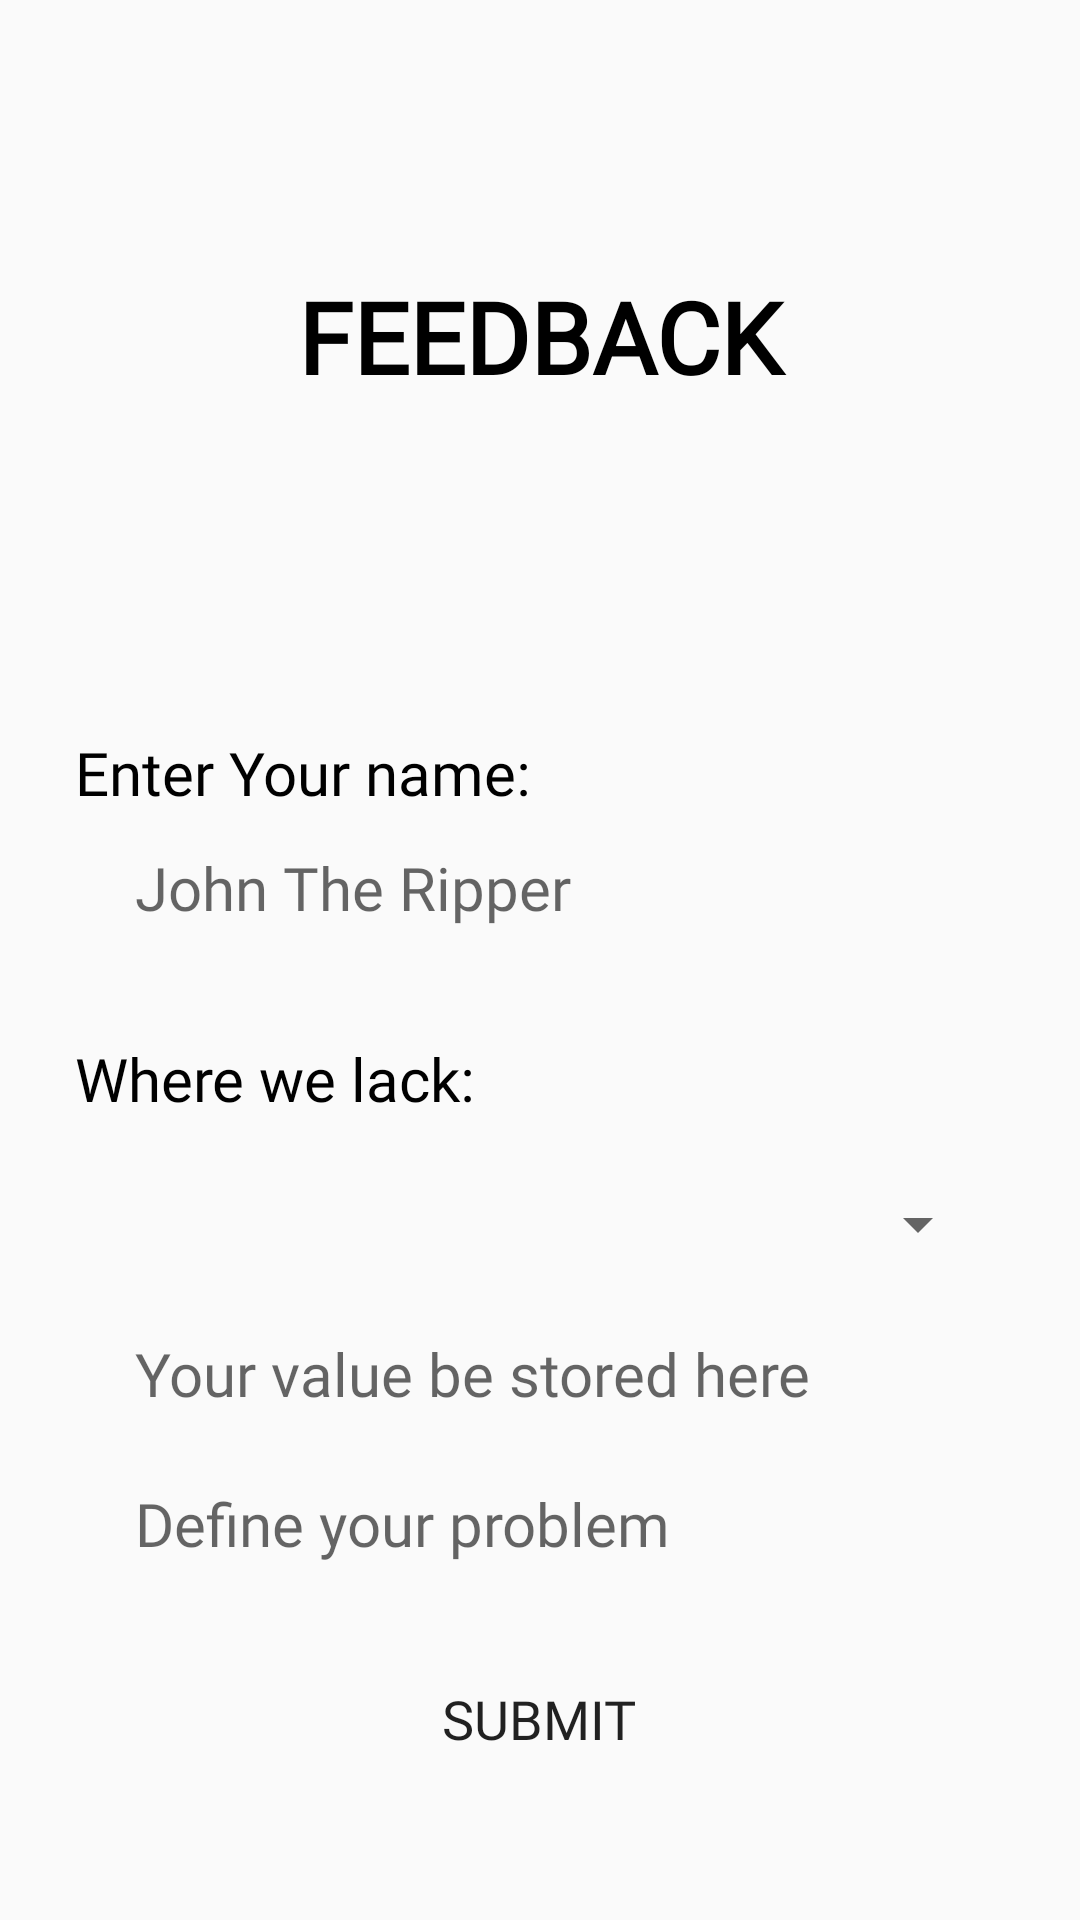

Write the Android layout XML for this screen, with the resource values it uses.
<!-- AndroidManifest.xml: application theme AppTheme -->
<!-- res/layout/fragment_feedback.xml -->
<?xml version="1.0" encoding="utf-8"?>
<LinearLayout
    xmlns:android="http://schemas.android.com/apk/res/android"
    xmlns:tools="http://schemas.android.com/tools"
    android:layout_width="match_parent"
    android:layout_height="match_parent"
    tools:context=".Fragment.FeedbackFragment"
    android:orientation="vertical">

    <LinearLayout
        android:layout_width="match_parent"
        android:layout_height="match_parent"
        android:orientation="vertical">

        <RelativeLayout
            android:layout_width="match_parent"
            android:layout_height="match_parent">

            <TextView
                android:id="@+id/feedbackTitle"
                android:layout_width="match_parent"
                android:layout_height="wrap_content"
                android:layout_marginTop="90dp"
                android:fontFamily="@font/montserrat"
                android:gravity="center"
                android:text="Feedback"
                android:textAllCaps="true"
                android:textColor="@color/black"
                android:textSize="33sp"
                android:textStyle="bold" />

            <LinearLayout
                android:id="@+id/nameLayout"
                android:layout_below="@id/feedbackTitle"
                android:layout_width="match_parent"
                android:layout_height="wrap_content"
                android:layout_marginTop="110dp"
                android:orientation="vertical">

                <TextView
                    android:layout_width="match_parent"
                    android:layout_height="wrap_content"
                    android:text="Enter Your name:"
                    android:layout_marginStart="25dp"
                    android:layout_marginEnd="25dp"
                    android:textSize="20sp"
                    android:textColor="@color/black"
                    android:fontFamily="@font/montserrat"/>

                <EditText
                    android:id="@+id/feedbackName"
                    android:layout_width="match_parent"
                    android:layout_height="40dp"
                    android:hint="John The Ripper"
                    android:layout_marginStart="30dp"
                    android:layout_marginEnd="30dp"
                    android:textSize="20sp"
                    android:layout_marginTop="5dp"
                    android:textColor="@color/black"
                    android:fontFamily="@font/montserrat"
                    android:background="@drawable/input_back"
                    android:paddingStart="15dp"/>

            </LinearLayout>

            <LinearLayout
                android:id="@+id/spinnerLayout"
                android:layout_width="match_parent"
                android:layout_height="wrap_content"
                android:layout_below="@id/nameLayout"
                android:layout_marginTop="30dp"
                android:orientation="vertical">

                <TextView
                    android:layout_width="match_parent"
                    android:layout_height="wrap_content"
                    android:text="Where we lack:"
                    android:layout_marginStart="25dp"
                    android:layout_marginEnd="25dp"
                    android:textSize="20sp"
                    android:textColor="@color/black"
                    android:fontFamily="@font/montserrat"/>

                <Spinner
                    android:id="@+id/selectOptions"
                    android:layout_width="match_parent"
                    android:layout_height="40dp"
                    android:layout_marginStart="30dp"
                    android:layout_marginEnd="30dp"
                    android:layout_marginTop="15dp"/>

                <EditText
                    android:id="@+id/feedbackSpinnerValue"
                    android:layout_width="match_parent"
                    android:layout_height="40dp"
                    android:hint="Your value be stored here"
                    android:layout_marginStart="30dp"
                    android:layout_marginEnd="30dp"
                    android:textSize="20sp"
                    android:textColor="@color/black"
                    android:fontFamily="@font/montserrat"
                    android:background="@drawable/input_back"
                    android:paddingStart="15dp"
                    android:layout_marginTop="10dp"/>

                <EditText
                    android:id="@+id/feedbackSpinnerOtherOption"
                    android:layout_width="match_parent"
                    android:layout_height="40dp"
                    android:hint="Define your problem"
                    android:layout_marginStart="30dp"
                    android:layout_marginEnd="30dp"
                    android:textSize="20sp"
                    android:textColor="@color/black"
                    android:fontFamily="@font/montserrat"
                    android:background="@drawable/input_back"
                    android:paddingStart="15dp"
                    android:layout_marginTop="10dp"/>
            </LinearLayout>

            <Button
                android:id="@+id/sendButton"
                android:layout_width="match_parent"
                android:layout_height="40dp"
                android:text="submit"
                android:textSize="18sp"
                android:background="#00000000"
                android:textAllCaps="true"
                android:layout_marginStart="25dp"
                android:fontFamily="@font/montserrat"
                android:layout_below="@id/spinnerLayout"
                android:layout_centerHorizontal="true"
                android:layout_marginTop="25dp"/>

        </RelativeLayout>
    </LinearLayout>

</LinearLayout>
<!-- resources referenced by this layout -->
<resources>
  <color name="black">#000</color>
  <style name="AppTheme" parent="Theme.AppCompat.Light.NoActionBar">
          
          <item name="colorPrimary">@color/colorPrimary</item>
          <item name="colorPrimaryDark">@color/colorPrimaryDark</item>
          <item name="colorAccent">@color/colorAccent</item>
      </style>
  <color name="colorPrimary">#0b1320</color>
  <color name="colorPrimaryDark">#404944</color>
  <color name="colorAccent">#000000</color>
</resources>
